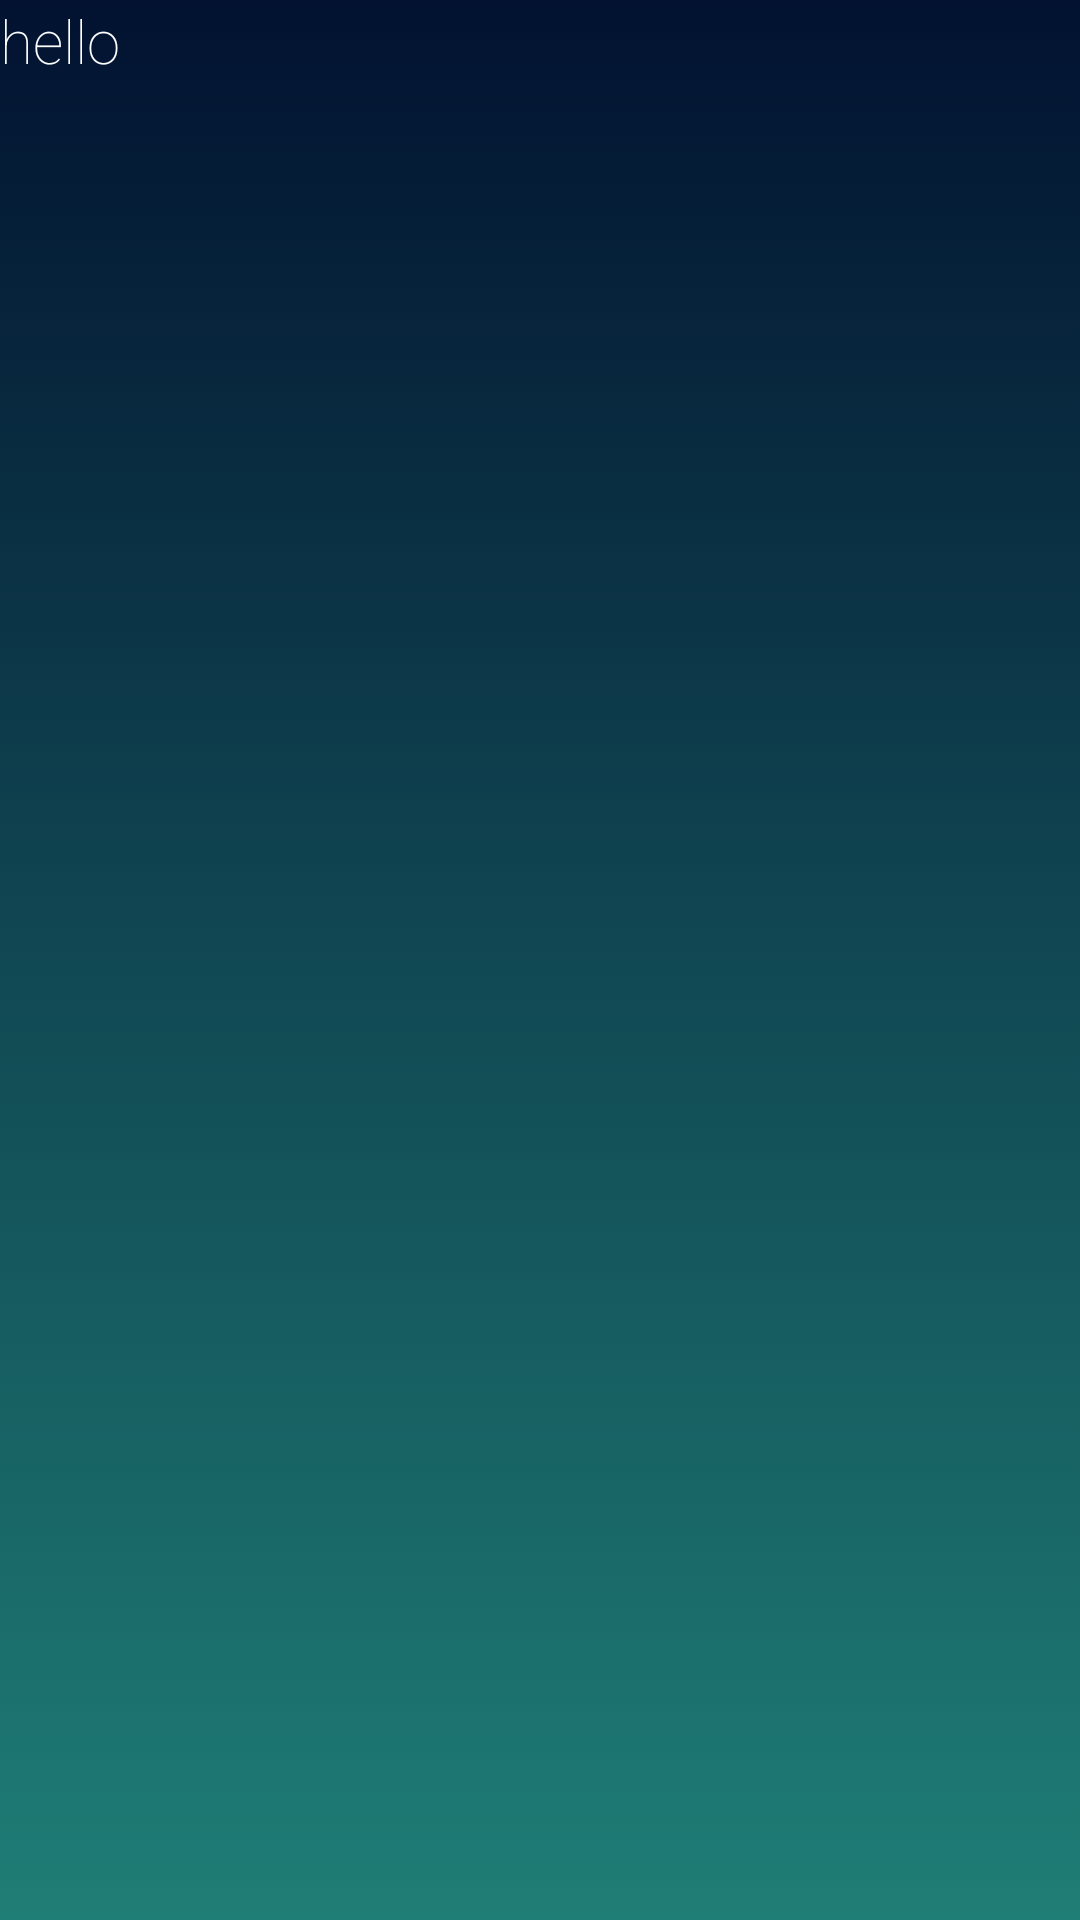

This screen was rendered from an Android layout file. Write that file and the resources it references.
<!-- AndroidManifest.xml: application theme AppTheme -->
<!-- res/layout/activity_weather_details.xml -->
<?xml version="1.0" encoding="utf-8"?>
<LinearLayout xmlns:android="http://schemas.android.com/apk/res/android"
    xmlns:CircleProgressView="http://schemas.android.com/apk/res-auto"
    xmlns:tools="http://schemas.android.com/tools"
    android:layout_width="match_parent"
    android:layout_height="match_parent"
    android:background="@drawable/gradient_background"
android:orientation="vertical"
    tools:context=".Weather_details">


    <TextView
        android:id="@+id/show"
        android:layout_width="match_parent"
        android:layout_height="match_parent"
        android:layout_margin="@dimen/default_gap"
        android:layout_weight="1"
        android:fontFamily="sans-serif-thin"
        android:text="hello"
        android:textColor="#fff"
        android:textSize="20sp"
        android:typeface="monospace" />




    
</LinearLayout>
<!-- resources referenced by this layout -->
<resources>
  <!-- drawable gradient_background (drawable) -->
  <?xml version="1.0" encoding="utf-8"?>
  <selector xmlns:android="http://schemas.android.com/apk/res/android">
      <item>
          <shape>
              <gradient
                  android:angle="90"
                  android:startColor="#1F7E76"
                  android:endColor="#021230"
                  android:type="linear" />
          </shape>
      </item>
  </selector>
  <style name="AppTheme" parent="Theme.AppCompat.Light.NoActionBar">
          
          <item name="colorPrimary">@color/colorPrimary</item>
          <item name="colorPrimaryDark">@color/colorPrimaryDark</item>
          <item name="colorAccent">#22b653</item>
      </style>
  <color name="colorPrimary">#061e00</color>
  <color name="colorPrimaryDark">#021230</color>
</resources>
